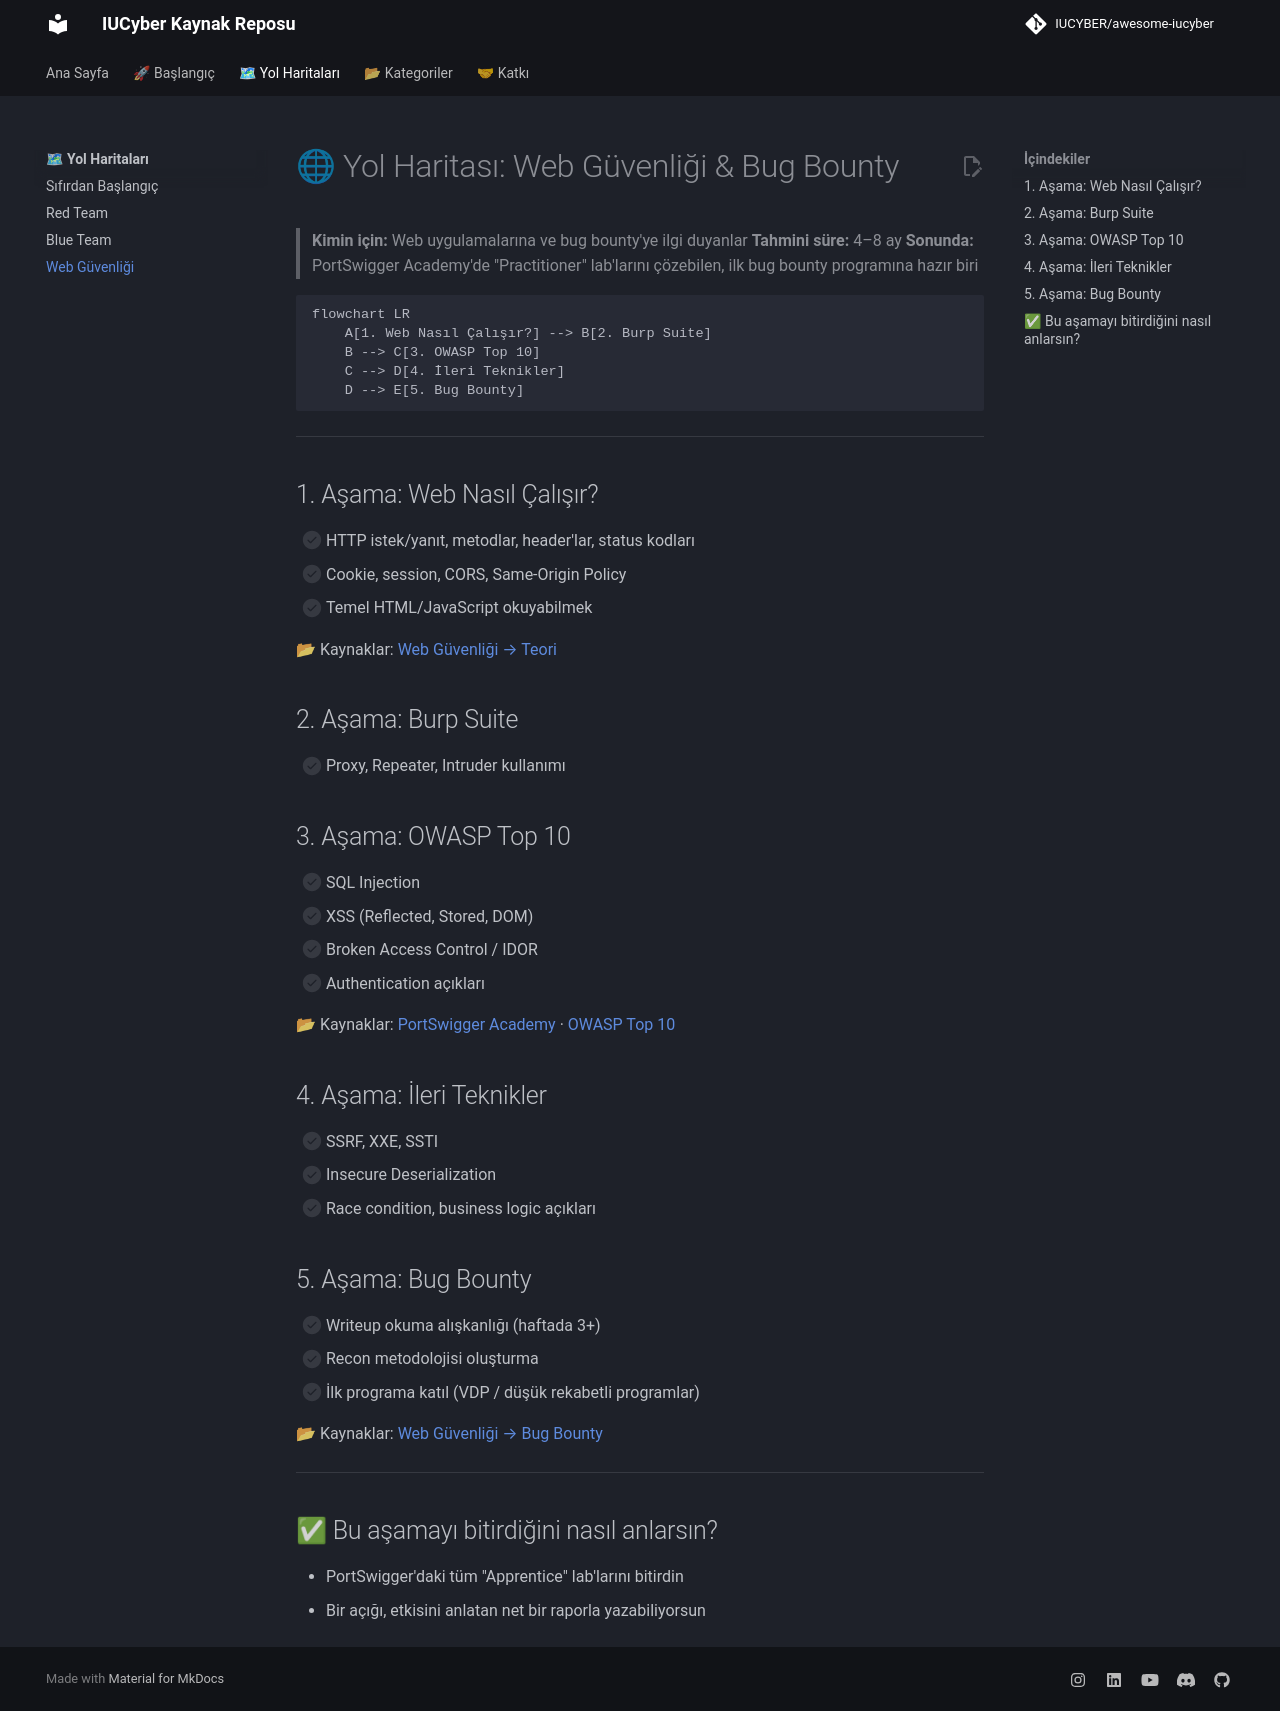

repository: IUCYBER/awesome-iucyber · page: roadmaps/web-guvenligi/index.html · generator: mkdocs

# 🌐 Yol Haritası: Web Güvenliği & Bug Bounty

> **Kimin için:** Web uygulamalarına ve bug bounty'ye ilgi duyanlar
> **Tahmini süre:** 4–8 ay
> **Sonunda:** PortSwigger Academy'de "Practitioner" lab'larını çözebilen, ilk bug bounty programına hazır biri

```mermaid
flowchart LR
    A[1. Web Nasıl Çalışır?] --> B[2. Burp Suite]
    B --> C[3. OWASP Top 10]
    C --> D[4. İleri Teknikler]
    D --> E[5. Bug Bounty]
```

---

## 1. Aşama: Web Nasıl Çalışır?

- [ ] HTTP istek/yanıt, metodlar, header'lar, status kodları
- [ ] Cookie, session, CORS, Same-Origin Policy
- [ ] Temel HTML/JavaScript okuyabilmek

📂 Kaynaklar: [Web Güvenliği → Teori](../02-web-guvenligi/README.md#teori)

## 2. Aşama: Burp Suite

- [ ] Proxy, Repeater, Intruder kullanımı

## 3. Aşama: OWASP Top 10

- [ ] SQL Injection
- [ ] XSS (Reflected, Stored, DOM)
- [ ] Broken Access Control / IDOR
- [ ] Authentication açıkları

📂 Kaynaklar: [PortSwigger Academy](https://portswigger.net/web-security) · [OWASP Top 10](https://owasp.org/www-project-top-ten/)

## 4. Aşama: İleri Teknikler

- [ ] SSRF, XXE, SSTI
- [ ] Insecure Deserialization
- [ ] Race condition, business logic açıkları

## 5. Aşama: Bug Bounty

- [ ] Writeup okuma alışkanlığı (haftada 3+)
- [ ] Recon metodolojisi oluşturma
- [ ] İlk programa katıl (VDP / düşük rekabetli programlar)

📂 Kaynaklar: [Web Güvenliği → Bug Bounty](../02-web-guvenligi/README.md#bug-bounty)

---

## ✅ Bu aşamayı bitirdiğini nasıl anlarsın?

- PortSwigger'daki tüm "Apprentice" lab'larını bitirdin
- Bir açığı, etkisini anlatan net bir raporla yazabiliyorsun
